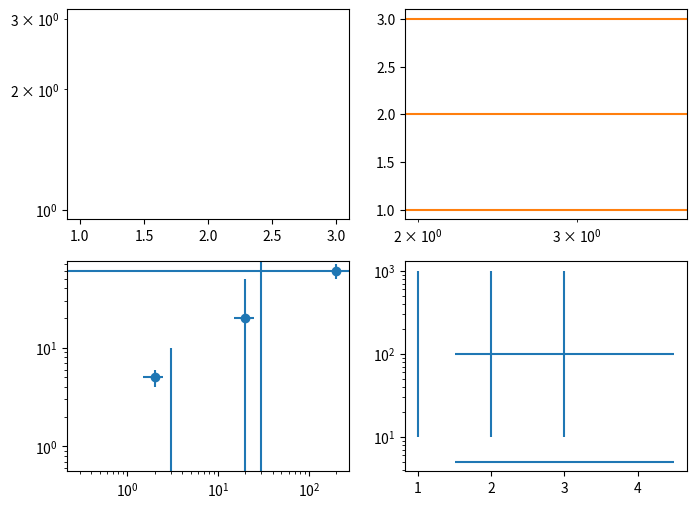

Python code for this plot:
# Written by calculate-plot 0.1.0: this script draws the same figure with Matplotlib 3.11.2.
import locale

import matplotlib.pyplot as plt

# Text is shaped for the language of the locale: this is the one the figure was made with.
try:
    locale.setlocale(locale.LC_CTYPE, "C.UTF-8")
except locale.Error:
    locale.setlocale(locale.LC_CTYPE, "C")

fig, axs = plt.subplots(2, 2, figsize=(8.0, 6.0))
axs[0, 0].set_yscale('log')
axs[0, 0].vlines([1.0, 2.0, 3.0], 10.0, 1000.0)
axs[0, 1].set_xscale('log')
axs[0, 1].hlines([1.0, 2.0, 3.0], 0.3, 7000.0, colors='C1')
axs[0, 1].vlines([10.0, 100.0, -10.0, 0.0], 1.5, 2.5)
axs[1, 0].set_yscale('log')
axs[1, 0].set_xscale('log')
axs[1, 0].vlines([3.0, 30.0, 0.0, -5.0], [-1.0, 0.0, 2.0, 5.0], [10.0, 100.0, 50.0, 70.0])
axs[1, 0].errorbar([2.0, 20.0, 200.0], [5.0, 20.0, 60.0], yerr=[1.0, 30.0, 10.0], xerr=[0.5, 5.0, 300.0], fmt='o')
axs[1, 1].vlines([1.0, 2.0, 3.0], 10.0, 1000.0)
axs[1, 1].hlines([100.0, 5.0], 1.5, 4.5)
axs[1, 1].set_yscale('log')

if __name__ == "__main__":
    plt.show()
